Labelled photos from "data", an image-classification folder in razvanandreipetre/Proiect-RN. The possible labels are: Audi, BMW, Hyundai, Mercedes, Renault.

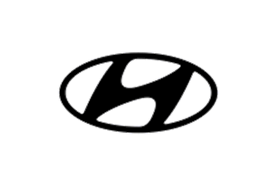
Label: Hyundai

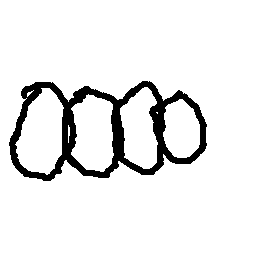
Label: Audi

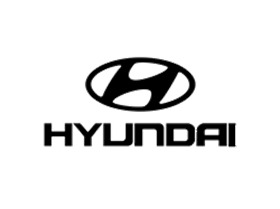
Label: Hyundai

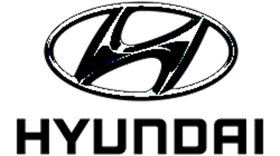
Label: Hyundai

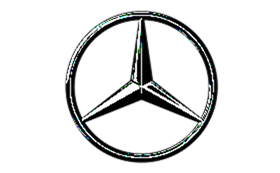
Label: Mercedes

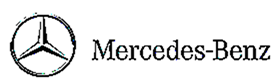
Label: Mercedes
